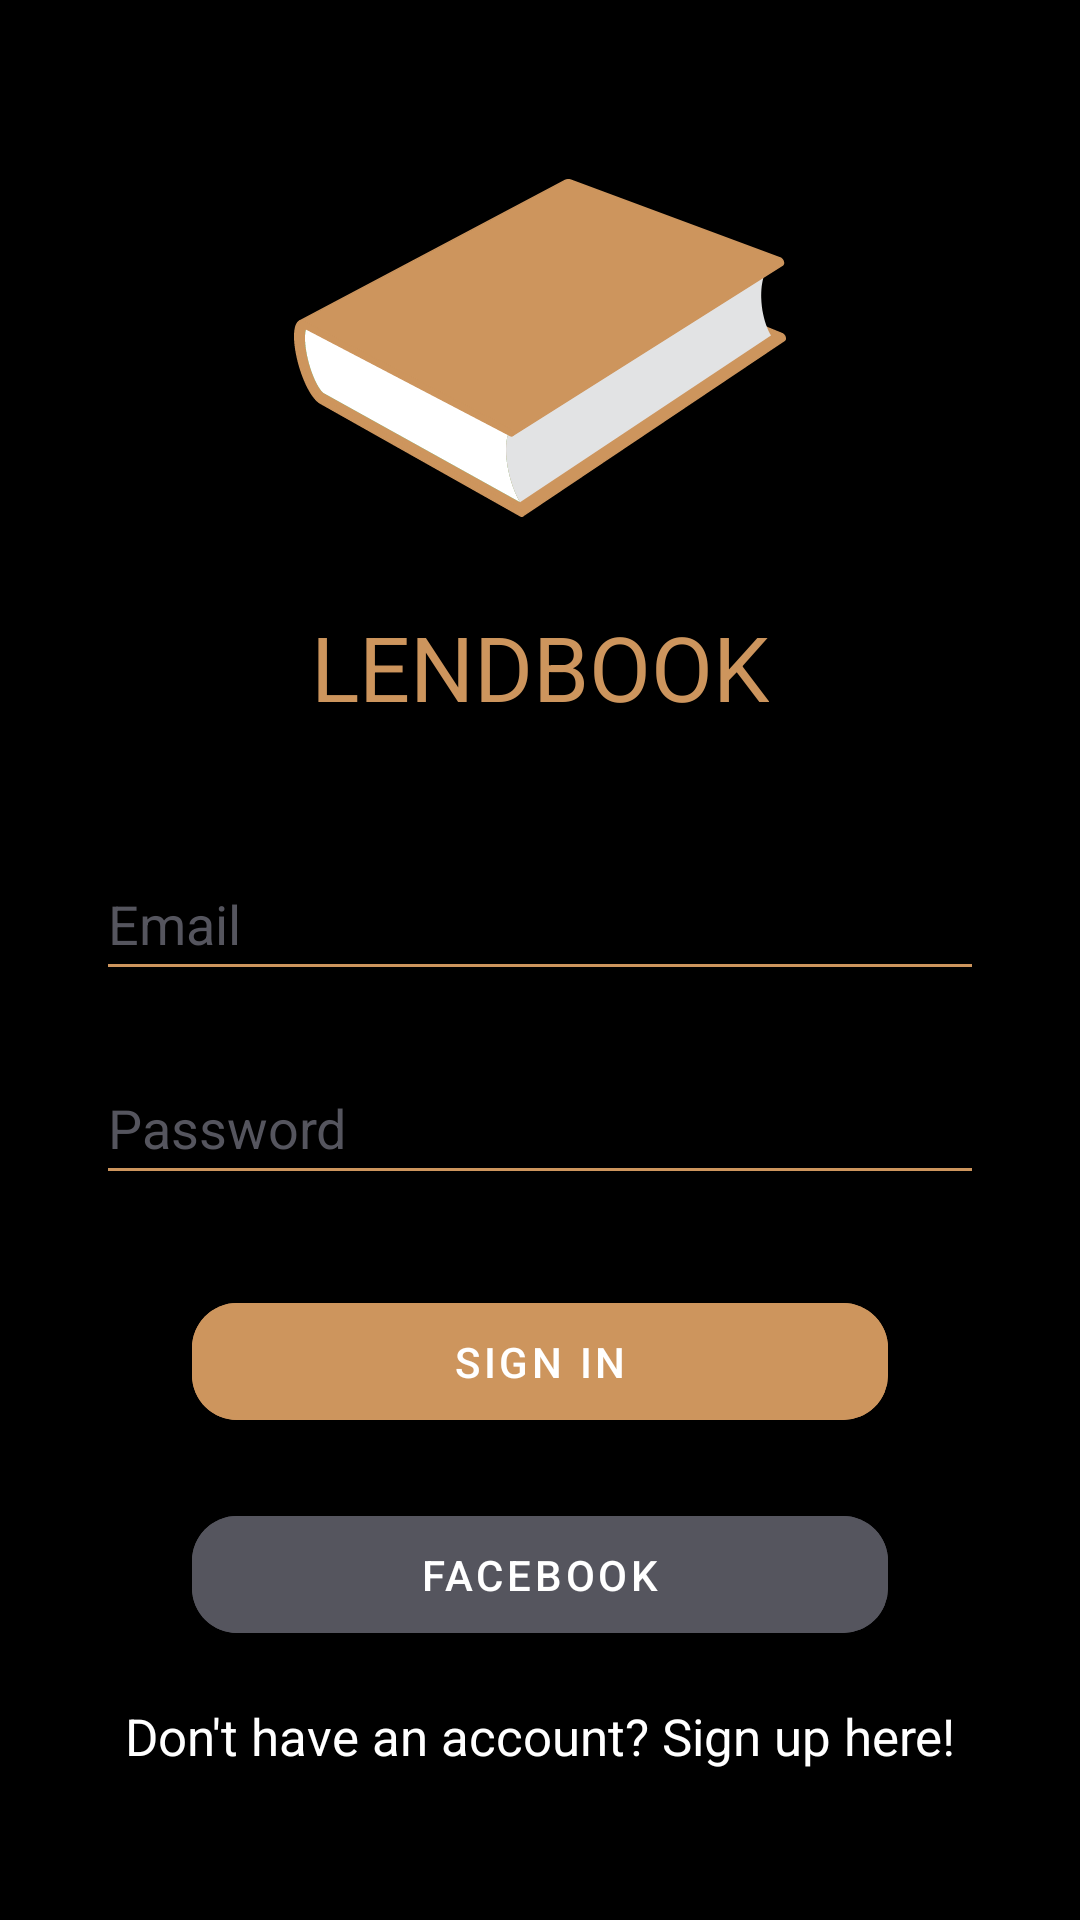

Here is an Android app screen rendered from its layout file. Give the layout XML and the strings, colors and styles it references.
<!-- AndroidManifest.xml: activity theme Theme.LendBook -->
<!-- res/layout/activity_login.xml -->
<?xml version="1.0" encoding="utf-8"?>
<androidx.constraintlayout.widget.ConstraintLayout xmlns:android="http://schemas.android.com/apk/res/android"
  xmlns:app="http://schemas.android.com/apk/res-auto"
  xmlns:tools="http://schemas.android.com/tools"
  android:layout_width="match_parent"
  android:layout_height="match_parent"
  android:background="@color/black"
  tools:context=".login.ui.LoginActivity">

  <EditText
    android:id="@+id/mailLogin"
    android:layout_width="0dp"
    android:layout_height="wrap_content"
    android:layout_marginEnd="32dp"
    android:layout_marginStart="32dp"
    android:layout_marginTop="40dp"
    android:autofillHints=""
    android:backgroundTint="@color/primaryColorLogin"
    android:hint="@string/email"
    android:inputType="textEmailAddress"
    android:minHeight="48dp"
    android:textColor="@color/white"
    android:textColorHint="@color/textLogin"
    android:textColorLink="@color/textLogin"
    app:layout_constraintEnd_toEndOf="parent"
    app:layout_constraintStart_toStartOf="parent"
    app:layout_constraintTop_toBottomOf="@+id/title"
    tools:ignore="TextContrastCheck" />

  <EditText
    android:id="@+id/passwordLogin"
    android:layout_width="0dp"
    android:layout_height="wrap_content"
    android:layout_marginEnd="32dp"
    android:layout_marginStart="32dp"
    android:layout_marginTop="20dp"
    android:autofillHints=""
    android:backgroundTint="@color/primaryColorLogin"
    android:hint="@string/password"
    android:inputType="textPassword"
    android:minHeight="48dp"
    android:textColor="@color/white"
    android:textColorHint="@color/textLogin"
    app:layout_constraintEnd_toEndOf="parent"
    app:layout_constraintStart_toStartOf="parent"
    app:layout_constraintTop_toBottomOf="@+id/mailLogin"
    tools:ignore="TextContrastCheck" />

  <ImageView
    android:id="@+id/background_pic"
    android:layout_width="164dp"
    android:layout_height="132dp"
    android:layout_marginTop="50dp"
    app:layout_constraintEnd_toEndOf="parent"
    app:layout_constraintStart_toStartOf="parent"
    app:layout_constraintTop_toTopOf="parent"
    app:srcCompat="@drawable/ic_book_login"
    tools:ignore="ImageContrastCheck" />

  <TextView
    android:id="@+id/title"
    android:layout_width="wrap_content"
    android:layout_height="wrap_content"
    android:layout_marginTop="20dp"
    android:text="@string/title"
    android:textColor="@color/primaryColorLogin"
    android:textSize="30sp"
    app:layout_constraintEnd_toEndOf="parent"
    app:layout_constraintStart_toStartOf="parent"
    app:layout_constraintTop_toBottomOf="@+id/background_pic"
    tools:ignore="TextContrastCheck" />

  <TextView
    android:id="@+id/registerText"
    android:layout_width="wrap_content"
    android:layout_height="wrap_content"
    android:layout_marginBottom="50dp"
    android:clickable="true"
    android:text="@string/no_account_register"
    android:textColor="@color/white"
    android:textSize="17sp"
    app:layout_constraintBottom_toBottomOf="parent"
    app:layout_constraintEnd_toEndOf="parent"
    app:layout_constraintStart_toStartOf="parent" />

  <com.google.android.material.button.MaterialButton
    android:id="@+id/button"
    android:layout_width="0dp"
    android:layout_height="wrap_content"
    android:layout_marginTop="20dp"
    android:backgroundTint="@color/textLogin"
    android:paddingVertical="10dp"
    android:text="@string/facebook"
    app:cornerRadius="15dp"
    app:layout_constraintEnd_toEndOf="@+id/signButton"
    app:layout_constraintHorizontal_bias="0.0"
    app:layout_constraintStart_toStartOf="@+id/signButton"
    app:layout_constraintTop_toBottomOf="@+id/signButton" />

  <com.google.android.material.button.MaterialButton
    android:id="@+id/signButton"
    android:layout_width="0dp"
    android:layout_height="wrap_content"
    android:layout_marginEnd="32dp"
    android:layout_marginStart="32dp"
    android:layout_marginTop="30dp"
    android:backgroundTint="@color/primaryColorLogin"
    android:paddingVertical="10dp"
    android:text="@string/sign_in"
    app:cornerRadius="15dp"
    app:layout_constraintEnd_toEndOf="@+id/passwordLogin"
    app:layout_constraintStart_toStartOf="@+id/passwordLogin"
    app:layout_constraintTop_toBottomOf="@+id/passwordLogin" />
</androidx.constraintlayout.widget.ConstraintLayout>
<!-- resources referenced by this layout -->
<resources>
  <color name="black">#FF000000</color>
  <color name="primaryColorLogin">#CD955D</color>
  <color name="textLogin">#55555E</color>
  <color name="white">#FFFFFFFF</color>
  <!-- drawable ic_book_login: vector/xml drawable (drawable, 10060 chars, omitted) -->
  <string name="email">Email</string>
  <string name="facebook">Facebook</string>
  <string name="no_account_register">Don\'t have an account? Sign up here!</string>
  <string name="password">Password</string>
  <string name="sign_in">Sign In</string>
  <string name="title">LENDBOOK</string>
  <style name="Theme.LendBook" parent="Theme.MaterialComponents.DayNight.DarkActionBar">
      
      <item name="windowActionBar">false</item>
      <item name="windowNoTitle">true</item>
      <item name="android:windowFullscreen">true</item>
      <item name="colorPrimary">@color/white</item>
      <item name="colorPrimaryVariant">@color/white</item>
      <item name="colorOnPrimary">@color/white</item>
      
      <item name="colorSecondary">@color/white</item>
      <item name="colorSecondaryVariant">@color/white</item>
      <item name="colorOnSecondary">@color/black</item>
      
      <item name="android:statusBarColor" tools:targetApi="l">?attr/colorPrimaryVariant</item>
      
    </style>
</resources>
